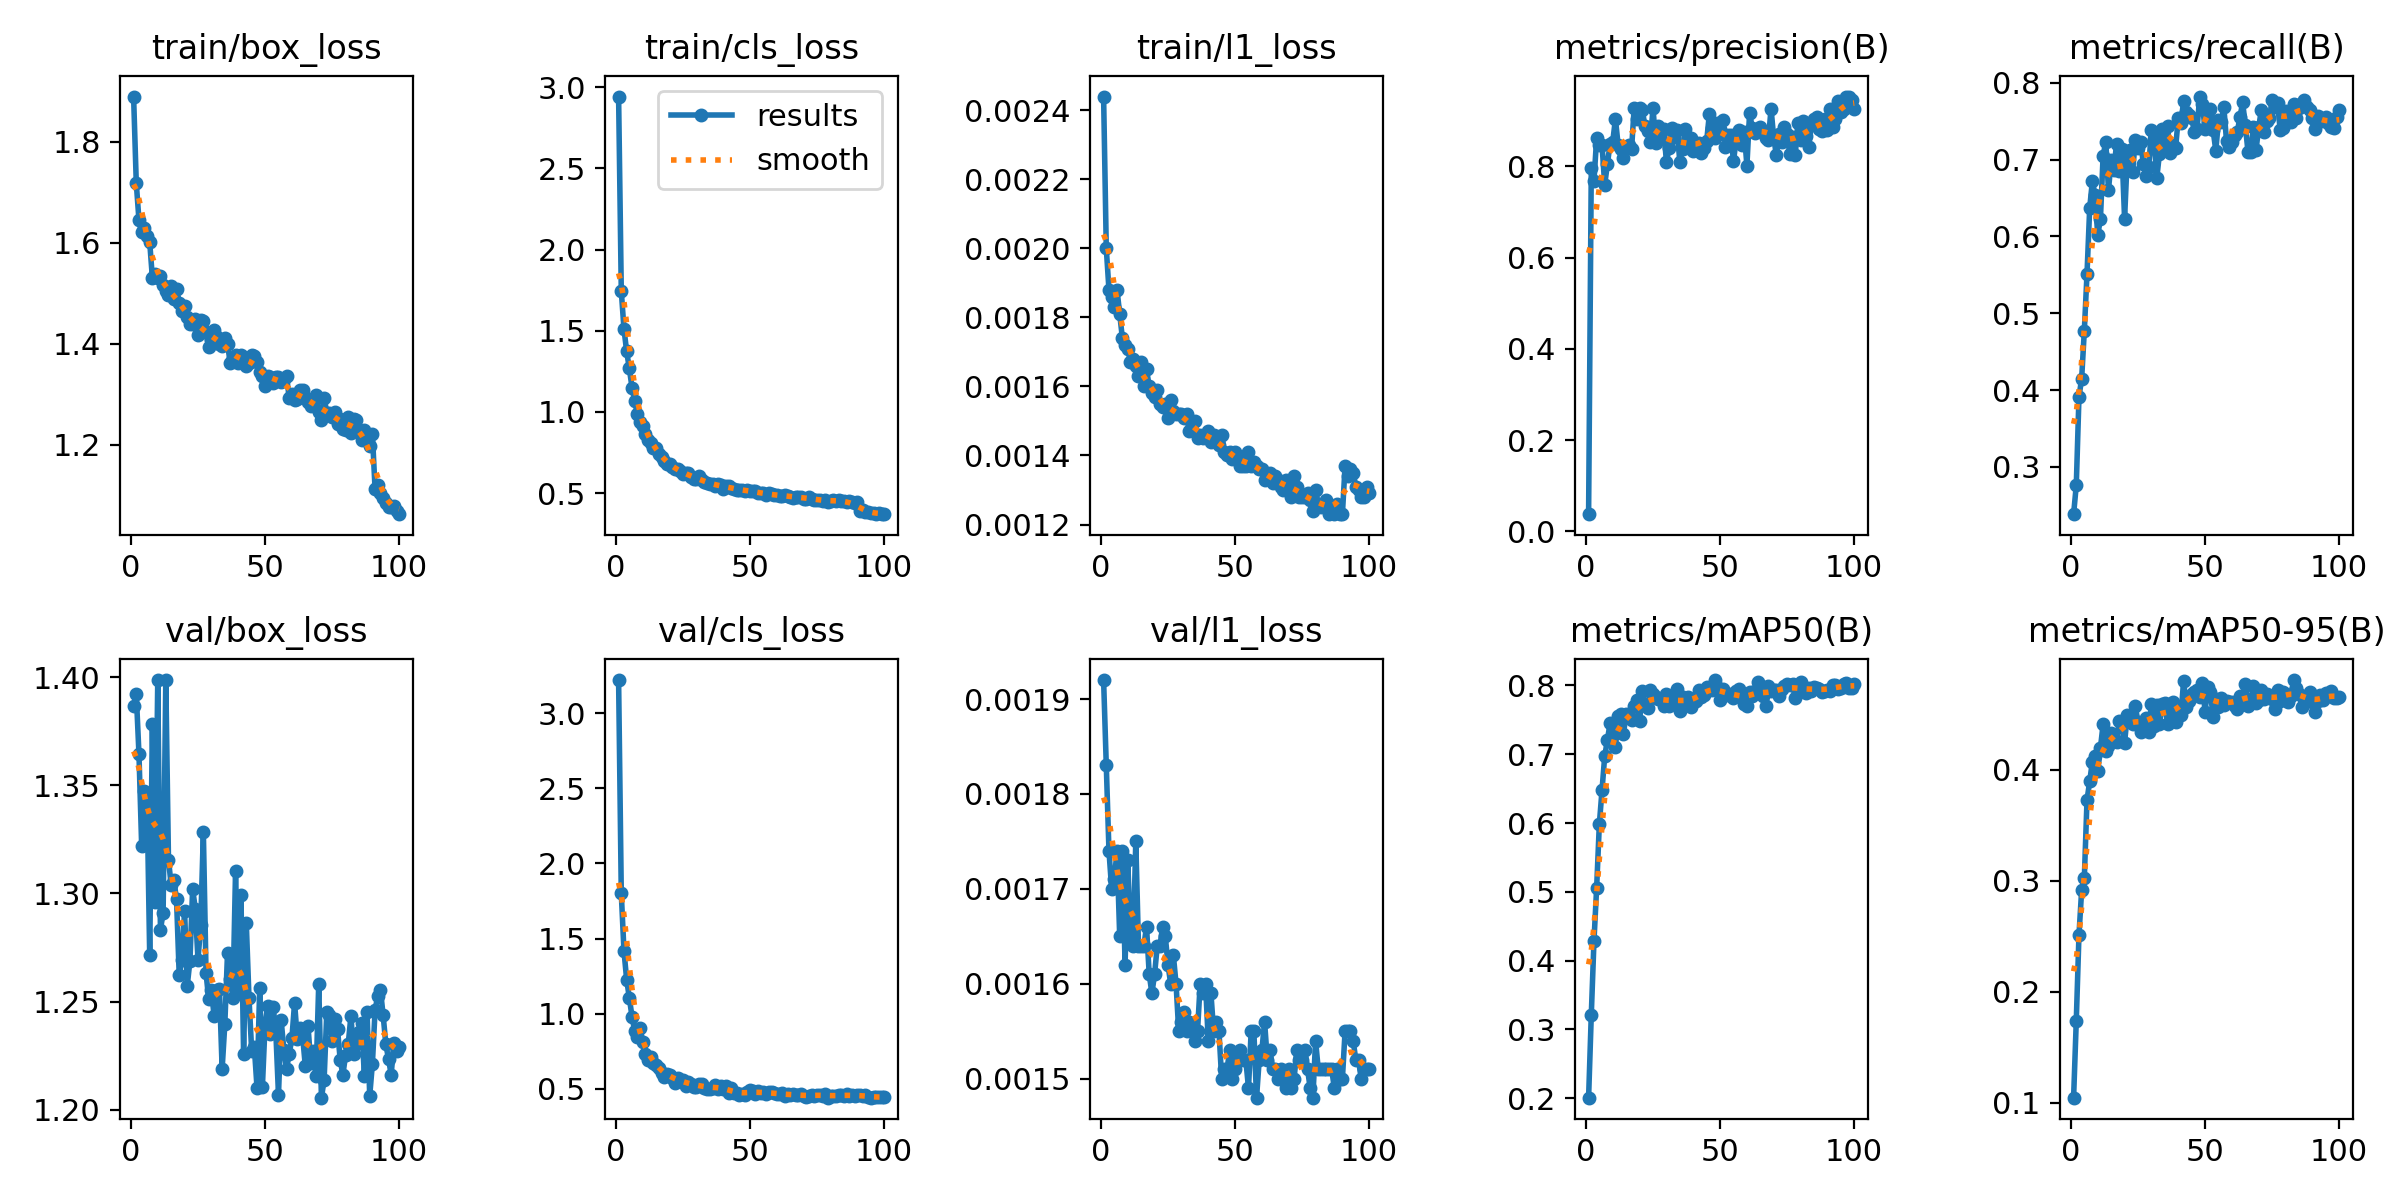

The file beside this chart, header and first rows:
epoch, time, train/box_loss, train/cls_loss, train/l1_loss, metrics/precision(B), metrics/recall(B), metrics/mAP50(B), metrics/mAP50-95(B), val/box_loss, val/cls_loss, val/l1_loss, lr/pg0, lr/pg1, lr/pg2
1, 38.38, 1.889, 2.942, 0.00244, 0.03774, 0.2386, 0.2009, 0.1045, 1.387, 3.22, 0.00192, 0.0004104, 0.0004104, 0.0004104
2, 58.19, 1.718, 1.744, 0.002, 0.7957, 0.2762, 0.3212, 0.1739, 1.392, 1.801, 0.00183, 0.0008189, 0.0008189, 0.0008189
3, 78.2, 1.645, 1.512, 0.00188, 0.7676, 0.3911, 0.4284, 0.2512, 1.364, 1.419, 0.00174, 0.001219, 0.001219, 0.001219
4, 97.58, 1.622, 1.373, 0.00186, 0.8617, 0.4149, 0.506, 0.2915, 1.322, 1.228, 0.0017, 0.001213, 0.001213, 0.001213
5, 116.9, 1.629, 1.267, 0.00183, 0.8459, 0.4775, 0.5981, 0.3027, 1.347, 1.106, 0.00171, 0.0012, 0.0012, 0.0012
6, 136.9, 1.613, 1.15, 0.00188, 0.8471, 0.5516, 0.6477, 0.3729, 1.345, 0.9803, 0.00174, 0.001188, 0.001188, 0.001188
7, 155.7, 1.601, 1.068, 0.00181, 0.7594, 0.6371, 0.6971, 0.3897, 1.271, 0.8858, 0.00165, 0.001176, 0.001176, 0.001176
8, 176, 1.53, 0.9869, 0.00174, 0.8044, 0.6722, 0.7205, 0.4075, 1.378, 0.843, 0.00174, 0.001163, 0.001163, 0.001163
9, 195.1, 1.537, 0.9385, 0.00172, 0.8494, 0.6535, 0.745, 0.4123, 1.296, 0.908, 0.00162, 0.001151, 0.001151, 0.001151
10, 215.3, 1.531, 0.916, 0.00171, 0.8541, 0.6016, 0.7275, 0.3988, 1.399, 0.8108, 0.00173, 0.001139, 0.001139, 0.001139
11, 234.3, 1.534, 0.8647, 0.00167, 0.9035, 0.6229, 0.7104, 0.4198, 1.283, 0.7315, 0.00165, 0.001126, 0.001126, 0.001126
12, 254.6, 1.516, 0.827, 0.00168, 0.8471, 0.7051, 0.7557, 0.441, 1.291, 0.6901, 0.00164, 0.001114, 0.001114, 0.001114
13, 273.7, 1.504, 0.8092, 0.00166, 0.8381, 0.7231, 0.7577, 0.4166, 1.399, 0.7104, 0.00175, 0.001102, 0.001102, 0.001102
14, 293.6, 1.497, 0.7763, 0.00163, 0.8191, 0.6605, 0.7299, 0.4212, 1.315, 0.6751, 0.00164, 0.001089, 0.001089, 0.001089
15, 312.9, 1.514, 0.7795, 0.00167, 0.8413, 0.6989, 0.7585, 0.4335, 1.304, 0.658, 0.00164, 0.001077, 0.001077, 0.001077
16, 332, 1.488, 0.7396, 0.0016, 0.8464, 0.6861, 0.7555, 0.4286, 1.306, 0.6364, 0.00164, 0.001064, 0.001064, 0.001064
17, 351.8, 1.507, 0.7209, 0.00165, 0.8368, 0.7207, 0.7492, 0.4247, 1.297, 0.6056, 0.00166, 0.001052, 0.001052, 0.001052
18, 370.9, 1.481, 0.6988, 0.0016, 0.9286, 0.6854, 0.7705, 0.4437, 1.262, 0.5777, 0.00161, 0.00104, 0.00104, 0.00104
19, 391.7, 1.466, 0.6767, 0.00158, 0.9027, 0.7133, 0.7783, 0.4415, 1.269, 0.6012, 0.00159, 0.001027, 0.001027, 0.001027
20, 410.6, 1.476, 0.6772, 0.00157, 0.9279, 0.6231, 0.7481, 0.4244, 1.292, 0.5911, 0.00161, 0.001015, 0.001015, 0.001015
21, 431, 1.453, 0.6588, 0.00159, 0.9227, 0.7034, 0.7913, 0.4495, 1.257, 0.5737, 0.00164, 0.001002, 0.001002, 0.001002
22, 450.2, 1.44, 0.6491, 0.00155, 0.8889, 0.712, 0.772, 0.4466, 1.269, 0.5423, 0.00164, 0.0009901, 0.0009901, 0.0009901
23, 470.5, 1.439, 0.6457, 0.00154, 0.8764, 0.6841, 0.7664, 0.4412, 1.302, 0.5723, 0.00166, 0.0009778, 0.0009778, 0.0009778
24, 489.3, 1.45, 0.6351, 0.00155, 0.8531, 0.7258, 0.7926, 0.4573, 1.293, 0.5542, 0.00165, 0.0009654, 0.0009654, 0.0009654
25, 509.7, 1.417, 0.6155, 0.00151, 0.9279, 0.7153, 0.7872, 0.4431, 1.269, 0.5584, 0.00162, 0.000953, 0.000953, 0.000953
26, 528.8, 1.447, 0.6217, 0.00156, 0.8517, 0.7232, 0.7833, 0.4341, 1.285, 0.5199, 0.0016, 0.0009406, 0.0009406, 0.0009406
27, 549, 1.445, 0.6237, 0.00153, 0.8871, 0.6943, 0.7796, 0.4381, 1.328, 0.5497, 0.00163, 0.0009283, 0.0009283, 0.0009283
28, 567.8, 1.423, 0.6008, 0.00152, 0.8752, 0.679, 0.7796, 0.4467, 1.263, 0.5364, 0.0016, 0.0009159, 0.0009159, 0.0009159
29, 586.8, 1.393, 0.5841, 0.00152, 0.8815, 0.6908, 0.7702, 0.4344, 1.251, 0.5163, 0.00155, 0.0009035, 0.0009035, 0.0009035
30, 606.4, 1.407, 0.5878, 0.00152, 0.8101, 0.7386, 0.787, 0.4597, 1.255, 0.5129, 0.00156, 0.0008911, 0.0008911, 0.0008911
31, 625.3, 1.428, 0.6035, 0.00151, 0.8394, 0.7269, 0.7705, 0.4399, 1.243, 0.5362, 0.00157, 0.0008787, 0.0008787, 0.0008787
32, 645.2, 1.413, 0.5813, 0.00152, 0.8831, 0.676, 0.7773, 0.4586, 1.255, 0.53, 0.00155, 0.0008664, 0.0008664, 0.0008664
33, 664, 1.399, 0.5697, 0.00147, 0.8647, 0.7079, 0.777, 0.4411, 1.256, 0.5088, 0.00156, 0.000854, 0.000854, 0.000854
34, 684.1, 1.396, 0.5613, 0.00149, 0.879, 0.7394, 0.795, 0.459, 1.219, 0.4989, 0.00155, 0.0008416, 0.0008416, 0.0008416
35, 702.9, 1.412, 0.5544, 0.0015, 0.8097, 0.721, 0.7621, 0.4603, 1.24, 0.5024, 0.00154, 0.0008293, 0.0008293, 0.0008293
36, 722.7, 1.399, 0.5552, 0.00145, 0.8368, 0.7443, 0.7829, 0.4411, 1.272, 0.509, 0.00155, 0.0008169, 0.0008169, 0.0008169
37, 741.5, 1.363, 0.5466, 0.00146, 0.8811, 0.7083, 0.7763, 0.4508, 1.261, 0.5241, 0.0016, 0.0008045, 0.0008045, 0.0008045
38, 760.5, 1.371, 0.5531, 0.00145, 0.8508, 0.7186, 0.7832, 0.4608, 1.252, 0.5025, 0.00159, 0.0007921, 0.0007921, 0.0007921
39, 780.5, 1.379, 0.5493, 0.00146, 0.8629, 0.7146, 0.7685, 0.4434, 1.31, 0.5229, 0.0016, 0.0007797, 0.0007797, 0.0007797
40, 799.1, 1.361, 0.525, 0.00147, 0.8339, 0.7539, 0.7765, 0.4533, 1.255, 0.4996, 0.00154, 0.0007674, 0.0007674, 0.0007674
41, 819.2, 1.377, 0.5448, 0.00144, 0.8364, 0.7481, 0.7773, 0.449, 1.299, 0.5225, 0.00159, 0.000755, 0.000755, 0.000755
42, 838, 1.373, 0.5456, 0.00146, 0.8505, 0.7759, 0.7932, 0.4802, 1.226, 0.4717, 0.00155, 0.0007426, 0.0007426, 0.0007426
43, 858.1, 1.357, 0.5323, 0.00144, 0.8293, 0.7625, 0.7824, 0.457, 1.286, 0.5055, 0.00156, 0.0007302, 0.0007302, 0.0007302
44, 877, 1.361, 0.5252, 0.00143, 0.8394, 0.7578, 0.786, 0.4618, 1.252, 0.473, 0.00155, 0.0007179, 0.0007179, 0.0007179
45, 896.3, 1.379, 0.5177, 0.00146, 0.8549, 0.7541, 0.7981, 0.4686, 1.227, 0.4706, 0.0015, 0.0007055, 0.0007055, 0.0007055
46, 915.3, 1.376, 0.5207, 0.00141, 0.9139, 0.7364, 0.7955, 0.4706, 1.229, 0.4569, 0.00151, 0.0006931, 0.0006931, 0.0006931
47, 933.9, 1.364, 0.521, 0.0014, 0.8833, 0.7398, 0.794, 0.4719, 1.21, 0.4663, 0.00151, 0.0006808, 0.0006808, 0.0006808
48, 953.9, 1.344, 0.5131, 0.00141, 0.8619, 0.7821, 0.8077, 0.4653, 1.256, 0.4623, 0.00153, 0.0006684, 0.0006684, 0.0006684
49, 972.2, 1.336, 0.517, 0.00139, 0.8956, 0.7722, 0.7978, 0.4785, 1.21, 0.4815, 0.0015, 0.000656, 0.000656, 0.000656
50, 991.6, 1.317, 0.5108, 0.00141, 0.8827, 0.7396, 0.7789, 0.4525, 1.24, 0.4928, 0.00151, 0.0006436, 0.0006436, 0.0006436
51, 1010, 1.336, 0.5147, 0.00139, 0.9015, 0.7479, 0.7948, 0.4746, 1.248, 0.4877, 0.00152, 0.0006312, 0.0006312, 0.0006312
52, 1028, 1.335, 0.5109, 0.00137, 0.842, 0.7662, 0.7881, 0.4704, 1.235, 0.4693, 0.00153, 0.0006189, 0.0006189, 0.0006189
53, 1047, 1.322, 0.5026, 0.00137, 0.8676, 0.7381, 0.7862, 0.4475, 1.248, 0.4857, 0.00152, 0.0006065, 0.0006065, 0.0006065
54, 1066, 1.335, 0.4989, 0.00137, 0.8689, 0.7117, 0.7881, 0.4638, 1.236, 0.472, 0.00152, 0.0005941, 0.0005941, 0.0005941
55, 1085, 1.335, 0.498, 0.00141, 0.8116, 0.7511, 0.7822, 0.4567, 1.207, 0.4796, 0.00149, 0.0005818, 0.0005818, 0.0005818
56, 1103, 1.325, 0.4903, 0.00137, 0.8576, 0.7489, 0.7916, 0.4649, 1.241, 0.4659, 0.00155, 0.0005694, 0.0005694, 0.0005694
57, 1122, 1.331, 0.4986, 0.00138, 0.8802, 0.768, 0.7947, 0.4582, 1.228, 0.4782, 0.00155, 0.000557, 0.000557, 0.000557
58, 1141, 1.336, 0.4918, 0.00137, 0.8472, 0.7241, 0.7814, 0.4623, 1.219, 0.4798, 0.00148, 0.0005446, 0.0005446, 0.0005446
59, 1160, 1.293, 0.4864, 0.00136, 0.8752, 0.7165, 0.7733, 0.4611, 1.226, 0.4746, 0.00152, 0.0005322, 0.0005322, 0.0005322
60, 1179, 1.301, 0.4877, 0.00136, 0.8016, 0.7235, 0.7703, 0.4615, 1.233, 0.4642, 0.00153, 0.0005199, 0.0005199, 0.0005199
... 40 more rows
